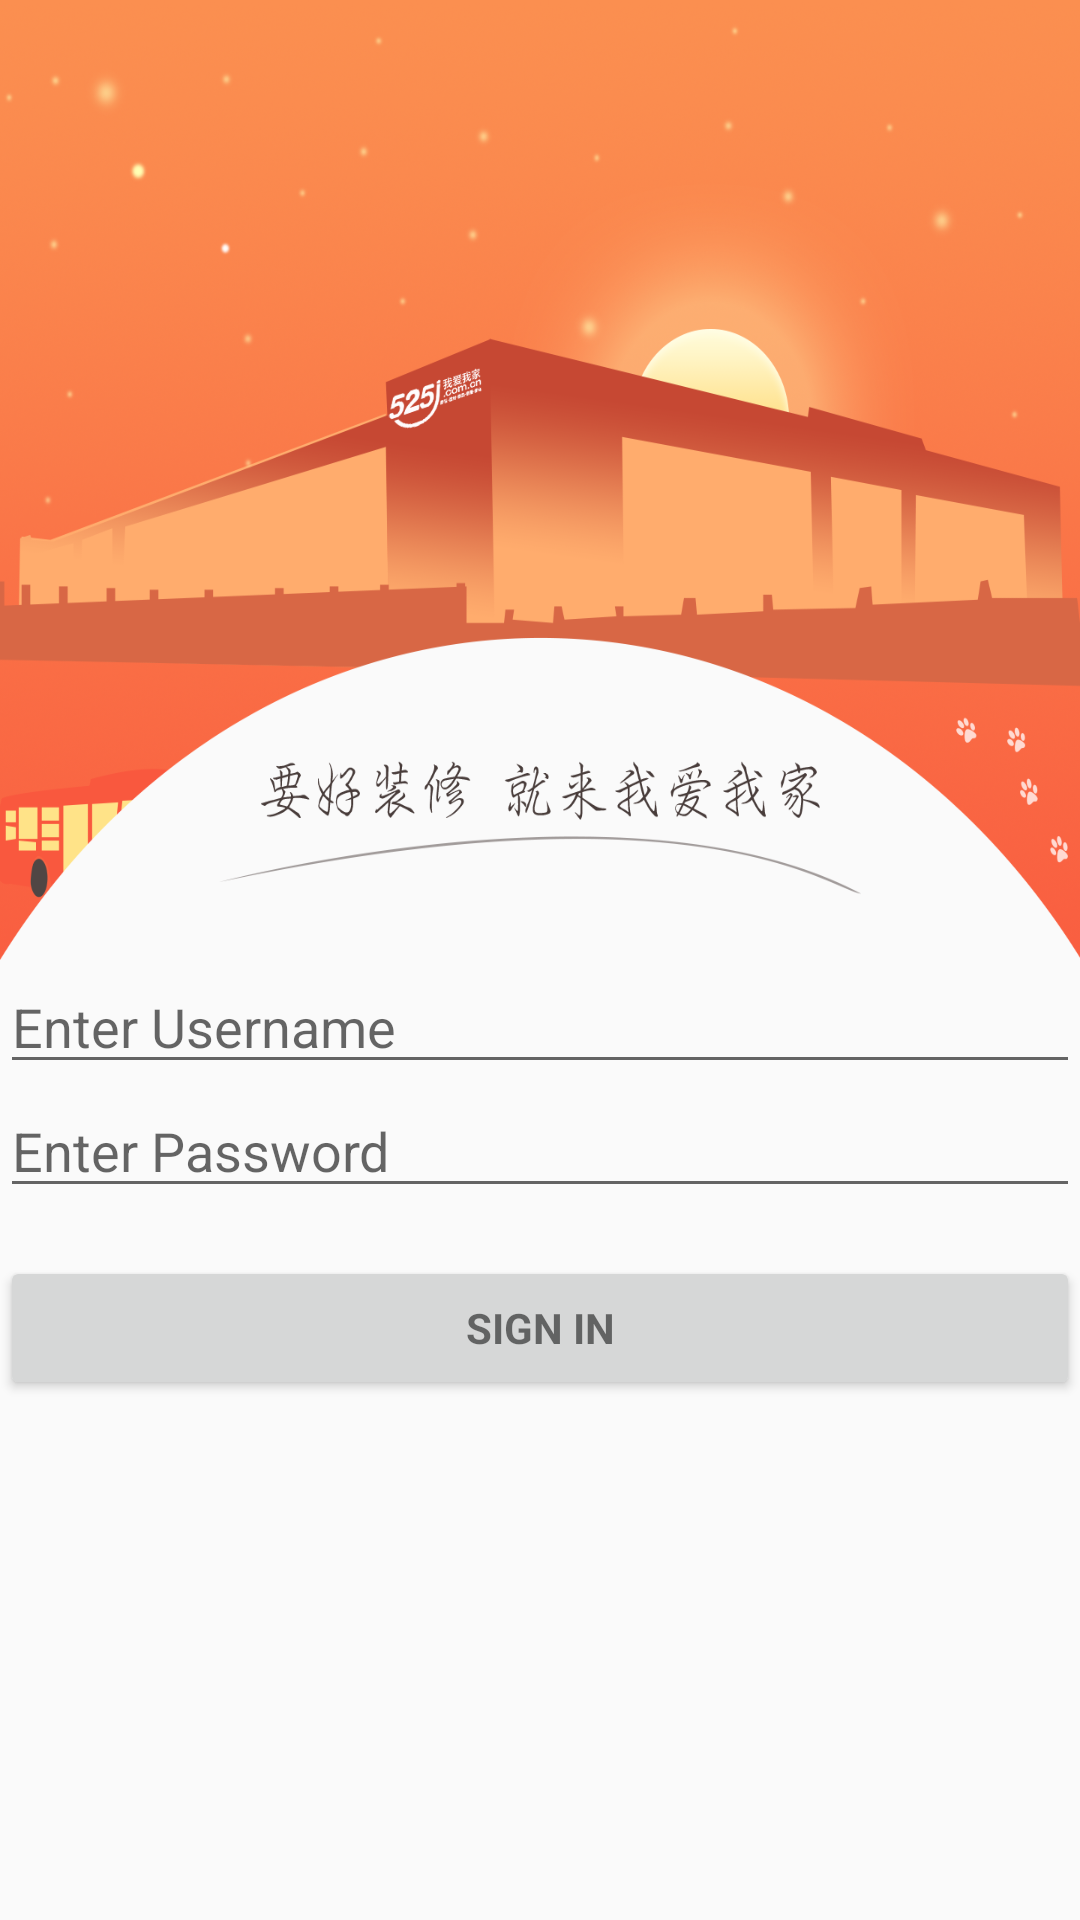

Layout XML and referenced resources for this Android screen:
<!-- AndroidManifest.xml: application theme AppTheme -->
<!-- res/layout/activity_login.xml -->
<?xml version="1.0" encoding="utf-8"?>
<LinearLayout xmlns:android="http://schemas.android.com/apk/res/android"
    xmlns:app="http://schemas.android.com/apk/res-auto"
    xmlns:tools="http://schemas.android.com/tools"
    android:layout_width="match_parent"
    android:layout_height="match_parent"
    android:fitsSystemWindows="true"
    android:orientation="vertical"
    tools:context="com.example.administrator.financialauditingapppro.Login.LoginActivity"
    android:weightSum="2">


    <ImageView
        android:layout_width="match_parent"
        android:layout_height="match_parent"
        android:src="@drawable/image_top_plate_loginactivity"
        android:scaleType="fitXY"
        android:layout_weight="1"
        />

    <LinearLayout
        android:layout_width="match_parent"
        android:layout_height="match_parent"
        android:orientation="vertical">
        <EditText
            android:id="@+id/loginUsernameET"
            android:layout_width="match_parent"
            android:layout_height="wrap_content"
            android:hint="@string/prompt_username"
            android:inputType="textEmailAddress"
            android:maxLines="1"
            android:singleLine="true" />
        <EditText
            android:id="@+id/loginPasswordET"
            android:layout_width="match_parent"
            android:layout_height="wrap_content"
            android:hint="@string/prompt_password"
            android:imeActionId="@+id/login"
            android:imeActionLabel="@string/action_sign_in_short"
            android:imeOptions="actionUnspecified"
            android:inputType="textPassword"
            android:maxLines="1"
            android:singleLine="true" />
        <Button
            android:id="@+id/signInButton"
            style="?android:textAppearanceSmall"
            android:layout_width="match_parent"
            android:layout_height="wrap_content"
            android:layout_marginTop="16dp"
            android:text="@string/action_sign_in_short"
            android:textStyle="bold" />
    </LinearLayout>

</LinearLayout>
<!-- resources referenced by this layout -->
<resources>
  <!-- drawable image_top_plate_loginactivity: png bitmap (drawable, 774234 bytes) -->
  <string name="action_sign_in_short">Sign In</string>
  <string name="prompt_password">Enter Password</string>
  <string name="prompt_username">Enter Username</string>
  <style name="AppTheme" parent="Theme.AppCompat.Light.NoActionBar">
          
          <item name="colorPrimary">@color/colorPrimary</item>
          <item name="colorPrimaryDark">@color/colorPrimaryDark</item>
          <item name="colorAccent">@color/colorAccent</item>
      </style>
  <color name="colorPrimary">#888888</color>
  <color name="colorPrimaryDark">#484848</color>
  <color name="colorAccent">#d23d2d</color>
</resources>
